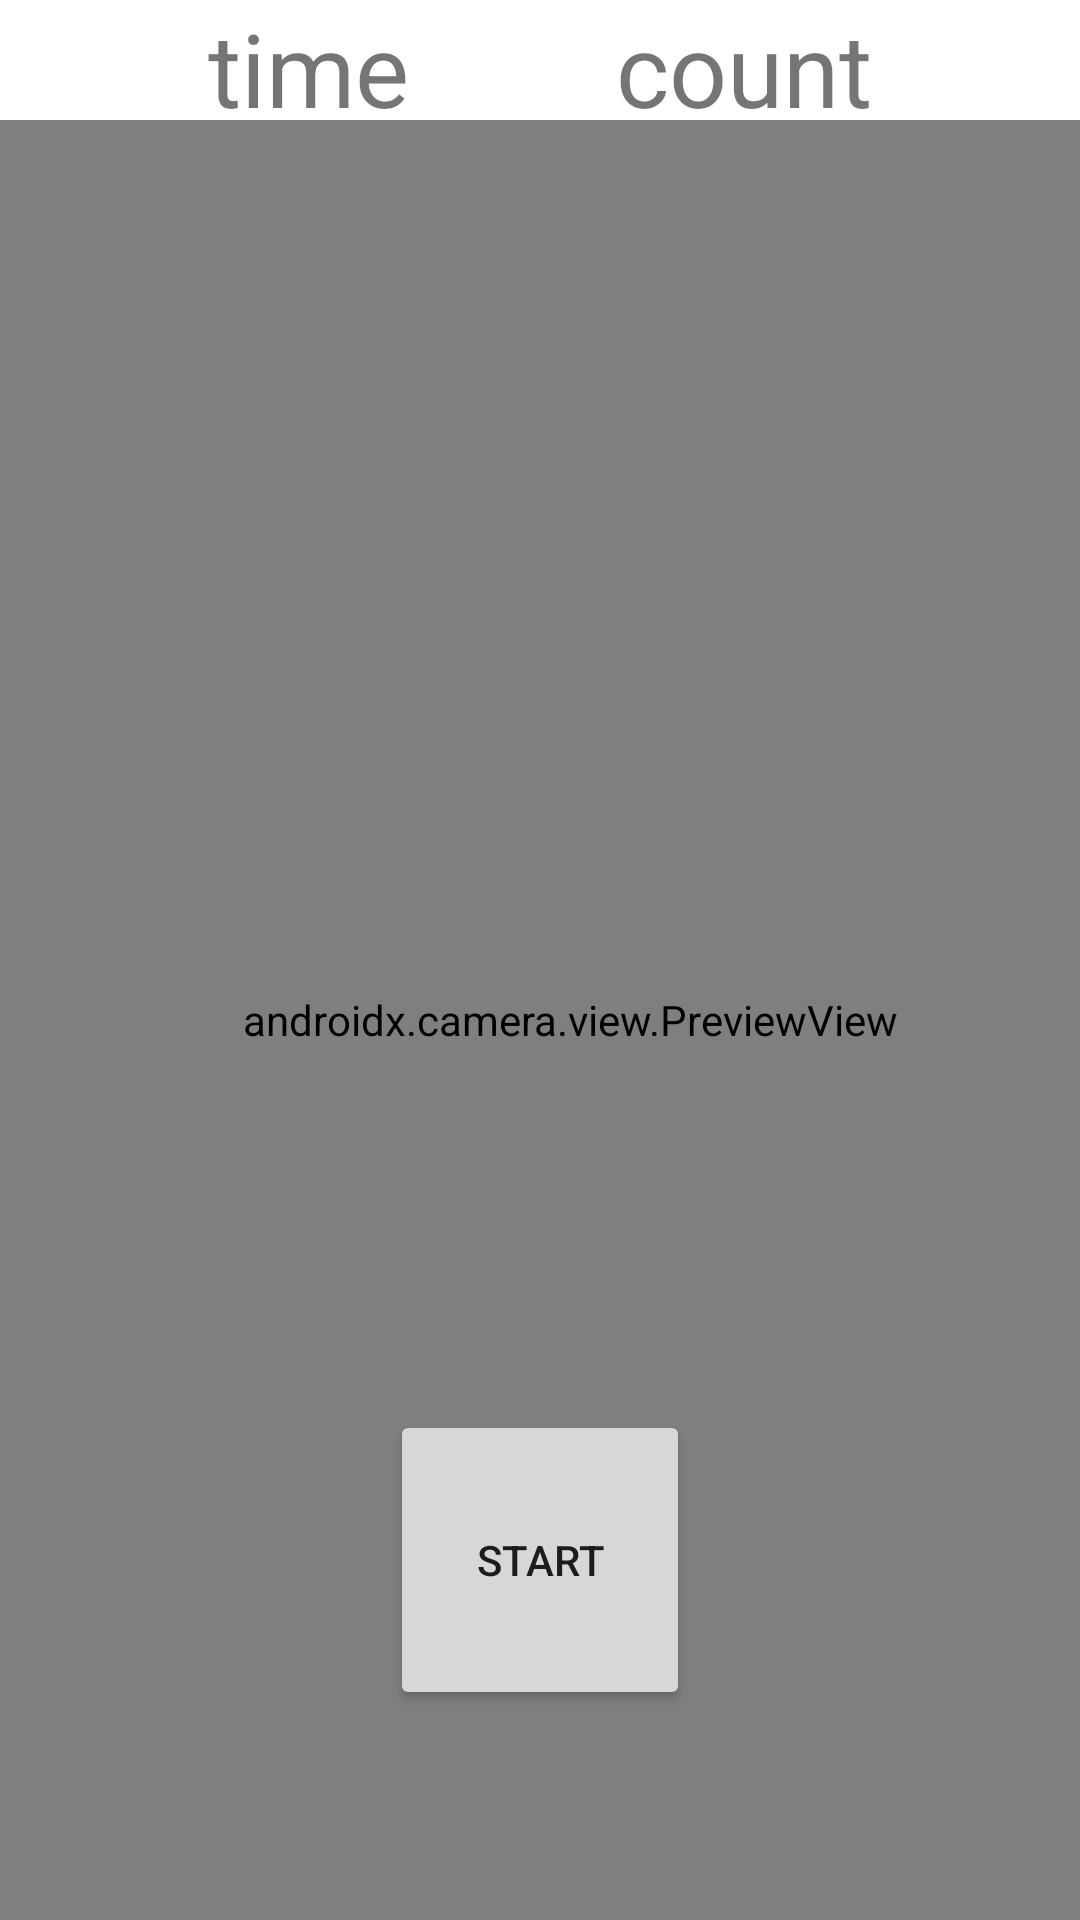

Produce the Android XML layout that renders to this screen, including the resource entries it uses.
<!-- AndroidManifest.xml: application theme Theme.Capstone2 -->
<!-- res/layout/activity_exercise.xml -->
<?xml version="1.0" encoding="utf-8"?>
<androidx.constraintlayout.widget.ConstraintLayout xmlns:android="http://schemas.android.com/apk/res/android"
    xmlns:app="http://schemas.android.com/apk/res-auto"
    xmlns:tools="http://schemas.android.com/tools"
    android:layout_width="match_parent"
    android:layout_height="match_parent"

    tools:context=".ExerciseActivity">

    <TextView
        android:id="@+id/countText"
        android:layout_width="wrap_content"
        android:layout_height="wrap_content"
        android:text="count"
        android:textSize="34sp"
        app:layout_constraintEnd_toEndOf="parent"
        app:layout_constraintStart_toEndOf="@+id/timeText"
        app:layout_constraintTop_toTopOf="parent" />

    <TextView
        android:id="@+id/timeText"
        android:layout_width="wrap_content"
        android:layout_height="wrap_content"
        android:text="time"
        android:textSize="34sp"
        app:layout_constraintEnd_toStartOf="@+id/countText"
        app:layout_constraintStart_toStartOf="parent"
        app:layout_constraintTop_toTopOf="parent" />

    <Button
        android:id="@+id/startstop"
        android:layout_width="100dp"
        android:layout_height="100dp"
        android:layout_marginBottom="70dp"
        android:elevation="2dp"
        android:scaleType="fitCenter"
        android:text="start"
        app:layout_constraintBottom_toBottomOf="parent"
        app:layout_constraintLeft_toLeftOf="parent"
        app:layout_constraintRight_toRightOf="parent" />

    <androidx.camera.view.PreviewView
        android:id="@+id/viewFinder"
        android:layout_width="416dp"
        android:layout_height="600dp"
        app:layout_constraintBottom_toBottomOf="parent"
        app:layout_constraintEnd_toEndOf="parent"
        app:layout_constraintHorizontal_bias="0.333"
        app:layout_constraintStart_toStartOf="parent"
        app:layout_constraintTop_toBottomOf="@+id/countText"
        app:layout_constraintVertical_bias="1.0">

    </androidx.camera.view.PreviewView>



</androidx.constraintlayout.widget.ConstraintLayout>
<!-- resources referenced by this layout -->
<resources>
  <style name="Theme.Capstone2" parent="Theme.MaterialComponents.DayNight.DarkActionBar">
          
          <item name="colorPrimary">@color/purple_500</item>
          <item name="colorPrimaryVariant">@color/purple_700</item>
          <item name="colorOnPrimary">@color/white</item>
          
          <item name="colorSecondary">@color/teal_200</item>
          <item name="colorSecondaryVariant">@color/teal_700</item>
          <item name="colorOnSecondary">@color/black</item>
          
          <item name="android:statusBarColor" tools:targetApi="l">?attr/colorPrimaryVariant</item>
          
          <item name="windowActionBar">false</item>
          <item name="windowNoTitle">true</item>
      </style>
  <!-- not gathered from this repository: default colours our renderer supplied (Android Studio template values) -->
  <color name="purple_500">#FF6200EE</color>
  <color name="purple_700">#FF3700B3</color>
  <color name="teal_200">#FF03DAC5</color>
  <color name="teal_700">#FF018786</color>
  <color name="black">#FF000000</color>
  <color name="white">#FFFFFFFF</color>
</resources>
